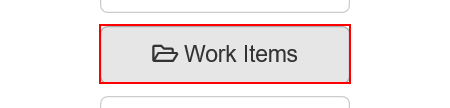
Task: Robotic Enterprise Framework
Workflow: System1_NavigateTo_WorkItem

Step 1: click on the button 'Work Items' in window 'ACME System 1 - Dashboard'
